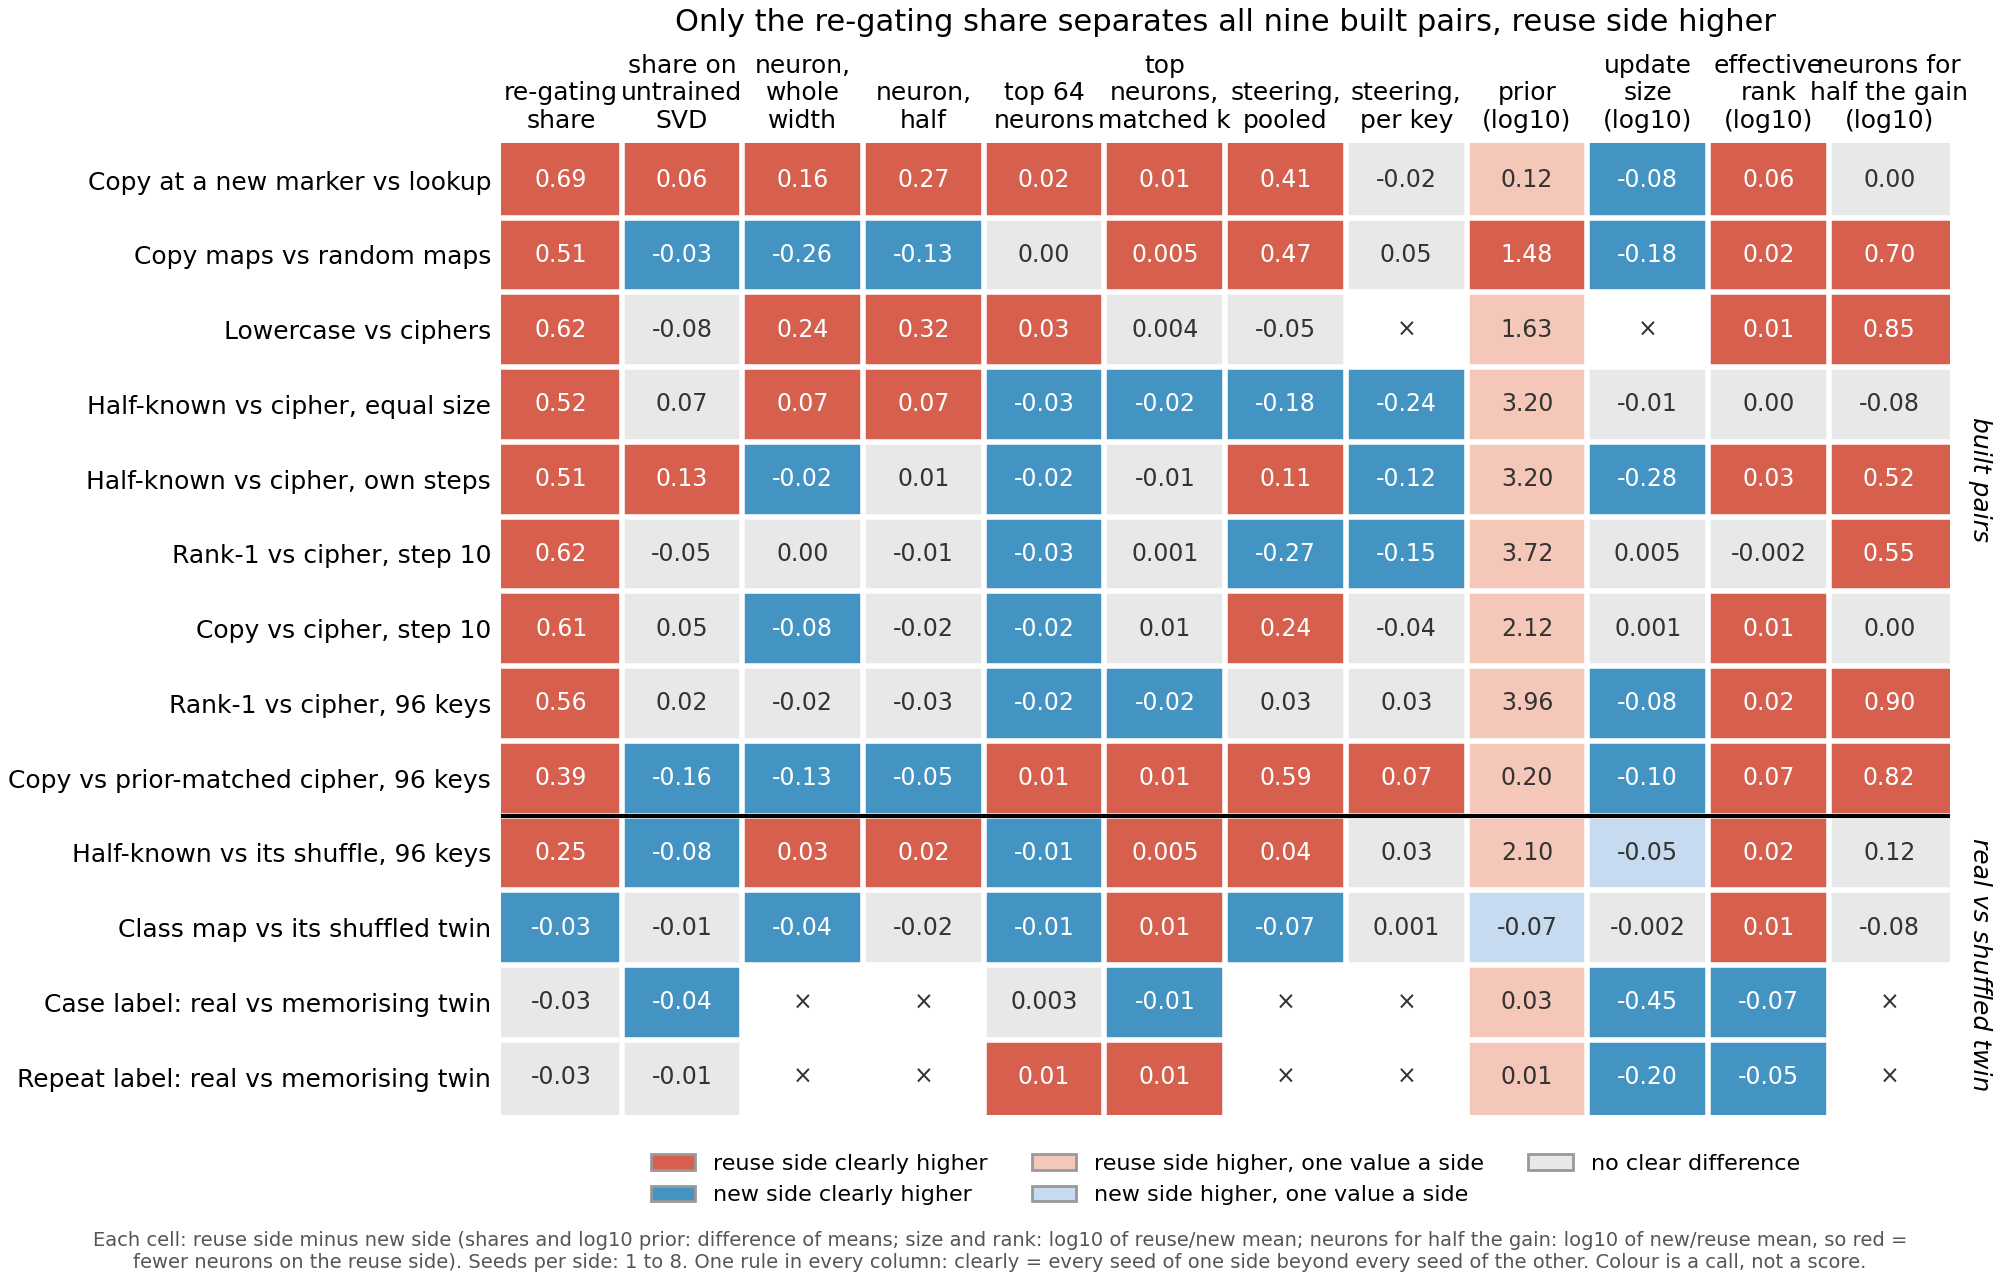

Data behind this chart, as committed beside it:
pair_name, method, unit, form, gap, n_reuse, n_new, call, call_rule, against_share, source, replaces
Copy at a new marker vs lookup, share, re-gating share of the fine-tune's gain …, , 0.6906, 3, 3, apart, seed ranges, apart, experiments/share_untrained/results/stag…, experiments/induction_cue/results/run.js…
Copy at a new marker vs lookup, untrained, re-gating share of the fine-tune's gain …, , 0.05721, 3, 3, apart, seed ranges, same direction as the share, experiments/share_untrained/results/stag…, 
Copy at a new marker vs lookup, neuron, neuron share of the fine-tune's gain in …, , 0.1558, 3, 3, apart, seed ranges, same direction as the share, experiments/neuron_r/results/cells.json …, 
Copy at a new marker vs lookup, neuron_half, neuron share of the fine-tune's gain in …, , 0.2725, 3, 3, apart, seed ranges, same direction as the share, experiments/neuron_r/results/cells.json …, 
Copy at a new marker vs lookup, neuron_top_k64, top-64-neuron share of the fine-tune's g…, , 0.02403, 3, 3, apart, seed ranges, same direction as the share, experiments/holes_fill/results/stage1.js…, 
Copy at a new marker vs lookup, neuron_top_kmatched, top-neuron share of the fine-tune's gain…, , 0.01374, 3, 3, apart, seed ranges, same direction as the share, experiments/holes_fill/results/stage1.js…, 
Copy at a new marker vs lookup, steering_pooled, steering share of the fine-tune's gain i…, E135's own fp32 copies, 0.4125, 3, 3, apart, seed ranges, same direction as the share, experiments/steering_copy_lookup/results…, 
Copy at a new marker vs lookup, steering_per_key, steering share of the fine-tune's gain i…, E135's own fp32 copies, -0.02273, 3, 3, no call, seed ranges, no call, experiments/steering_copy_lookup/results…, 
Copy at a new marker vs lookup, prior, log10 of W0's geometric-mean probability…, one value per map, 0.1204, 1, 1, one value a side, no spread to compare, one value a side, experiments/prior_vs_share/results/stage…, 
Copy at a new marker vs lookup, size, summed Frobenius norm of the update over…, , -0.07526, 3, 3, apart, seed ranges, opposite to the share, experiments/induction_cue/results/run.js…, 
Copy at a new marker vs lookup, erank, effective rank of the update, , 0.05798, 3, 3, apart, seed ranges, same direction as the share, experiments/update_svd/results/results.j…, 
Copy at a new marker vs lookup, k_half, fewest top neurons patched to carry half…, , 0.0, 3, 3, no call, seed ranges, no call, experiments/neuron_r/results/carrying.js…, experiments/neuron_r/results/carrying.js…
Copy maps vs random maps, share, re-gating share of the fine-tune's gain …, , 0.5128, 4, 4, apart, seed ranges, apart, experiments/share_untrained/results/stag…, experiments/regating_truth_table/results…
Copy maps vs random maps, untrained, re-gating share of the fine-tune's gain …, , -0.02624, 4, 4, apart, seed ranges, opposite to the share, experiments/share_untrained/results/stag…, 
Copy maps vs random maps, neuron, neuron share of the fine-tune's gain in …, , -0.2582, 4, 4, apart, seed ranges, opposite to the share, experiments/neuron_r/results/cells.json …, 
Copy maps vs random maps, neuron_half, neuron share of the fine-tune's gain in …, , -0.1325, 4, 4, apart, seed ranges, opposite to the share, experiments/neuron_r/results/cells.json …, 
Copy maps vs random maps, neuron_top_k64, top-64-neuron share of the fine-tune's g…, , 0.0003278, 4, 4, no call, seed ranges, no call, experiments/holes_fill/results/stage1.js…, 
Copy maps vs random maps, neuron_top_kmatched, top-neuron share of the fine-tune's gain…, , 0.004971, 4, 4, apart, seed ranges, same direction as the share, experiments/holes_fill/results/stage1.js…, 
Copy maps vs random maps, steering_pooled, steering share of the fine-tune's gain i…, , 0.4703, 4, 4, apart, seed ranges, same direction as the share, experiments/holes_fill/results/stage1.js…, 
Copy maps vs random maps, steering_per_key, steering share of the fine-tune's gain i…, , 0.04756, 4, 4, no call, seed ranges, no call, experiments/holes_fill/results/stage1.js…, 
Copy maps vs random maps, prior, log10 of W0's geometric-mean probability…, one value per map, 1.48, 2, 2, apart, seed ranges, same direction as the share, experiments/prior_vs_share/results/stage…, 
Copy maps vs random maps, size, summed Frobenius norm of the update over…, , -0.1811, 4, 4, apart, seed ranges, opposite to the share, experiments/method_table/results/table.j…, 
Copy maps vs random maps, erank, effective rank of the update, , 0.02492, 4, 4, apart, seed ranges, same direction as the share, experiments/update_svd/results/results.j…, 
Copy maps vs random maps, k_half, fewest top neurons patched to carry half…, , 0.699, 4, 4, apart, seed ranges, same direction as the share, experiments/neuron_r/results/carrying.js…, experiments/neuron_r/results/carrying.js…
Lowercase vs ciphers, share, re-gating share of the fine-tune's gain …, , 0.6222, 2, 4, apart, seed ranges, apart, experiments/share_untrained/results/stag…, experiments/regating_truth_table/results…
Lowercase vs ciphers, untrained, re-gating share of the fine-tune's gain …, , -0.08424, 2, 4, no call, seed ranges, no call, experiments/share_untrained/results/stag…, 
Lowercase vs ciphers, neuron, neuron share of the fine-tune's gain in …, , 0.2359, 2, 4, apart, seed ranges, same direction as the share, experiments/neuron_r/results/cells.json …, 
Lowercase vs ciphers, neuron_half, neuron share of the fine-tune's gain in …, , 0.3184, 2, 4, apart, seed ranges, same direction as the share, experiments/neuron_r/results/cells.json …, 
Lowercase vs ciphers, neuron_top_k64, top-64-neuron share of the fine-tune's g…, , 0.02971, 2, 4, apart, seed ranges, same direction as the share, experiments/holes_fill/results/stage1.js…, 
Lowercase vs ciphers, neuron_top_kmatched, top-neuron share of the fine-tune's gain…, , 0.004292, 2, 4, no call, seed ranges, no call, experiments/holes_fill/results/stage1.js…, 
Lowercase vs ciphers, steering_pooled, steering share of the fine-tune's gain i…, , -0.05296, 2, 4, no call, seed ranges, no call, experiments/holes_fill/results/stage1.js…, 
Lowercase vs ciphers, steering_per_key, steering share of the fine-tune's gain i…, not read in this form (no perkey vector …, , 0, 0, not read in this form, , not read in this form, , 
Lowercase vs ciphers, prior, log10 of W0's geometric-mean probability…, one value per task, 1.629, 1, 2, one value a side, no spread to compare, one value a side, experiments/prior_lowercase/results/stag…, 
Lowercase vs ciphers, size, summed Frobenius norm of the update over…, not read in this unit (summed squared no…, , 0, 0, not read in this unit, , not read in this unit, , 
Lowercase vs ciphers, erank, effective rank of the update, , 0.01145, 2, 4, apart, seed ranges, same direction as the share, experiments/update_svd/results/results.j…, 
Lowercase vs ciphers, k_half, fewest top neurons patched to carry half…, , 0.8451, 2, 4, apart, seed ranges, same direction as the share, experiments/neuron_r/results/carrying.js…, experiments/neuron_r/results/carrying.js…
Half-known vs cipher, equal size, share, re-gating share of the fine-tune's gain …, , 0.5177, 5, 5, apart, seed ranges, apart, experiments/share_untrained/results/stag…, experiments/keydependent_patch/results/j…
Half-known vs cipher, equal size, untrained, re-gating share of the fine-tune's gain …, , 0.07397, 5, 5, no call, seed ranges, no call, experiments/share_untrained/results/stag…, 
Half-known vs cipher, equal size, neuron, neuron share of the fine-tune's gain in …, , 0.07031, 5, 5, apart, seed ranges, same direction as the share, experiments/neuron_r/results/cells.json …, 
Half-known vs cipher, equal size, neuron_half, neuron share of the fine-tune's gain in …, , 0.06537, 5, 5, apart, seed ranges, same direction as the share, experiments/neuron_r/results/cells.json …, 
Half-known vs cipher, equal size, neuron_top_k64, top-64-neuron share of the fine-tune's g…, , -0.03002, 5, 5, apart, seed ranges, opposite to the share, experiments/holes_fill/results/stage1.js…, 
Half-known vs cipher, equal size, neuron_top_kmatched, top-neuron share of the fine-tune's gain…, , -0.01571, 5, 5, apart, seed ranges, opposite to the share, experiments/holes_fill/results/stage1.js…, 
Half-known vs cipher, equal size, steering_pooled, steering share of the fine-tune's gain i…, , -0.1771, 5, 5, apart, seed ranges, opposite to the share, experiments/holes_fill/results/stage1.js…, 
Half-known vs cipher, equal size, steering_per_key, steering share of the fine-tune's gain i…, , -0.237, 5, 5, apart, seed ranges, opposite to the share, experiments/holes_fill/results/stage1.js…, 
Half-known vs cipher, equal size, prior, log10 of W0's geometric-mean probability…, one value per map, 3.197, 1, 1, one value a side, no spread to compare, one value a side, experiments/prior_vs_share/results/stage…, 
Half-known vs cipher, equal size, size, summed Frobenius norm of the update over…, , -0.005618, 5, 5, no call, seed ranges, no call, experiments/keydependent_elicit/results/…, 
Half-known vs cipher, equal size, erank, effective rank of the update, , -7.121457876131624e-05, 5, 5, no call, seed ranges, no call, experiments/update_svd/results/results.j…, 
Half-known vs cipher, equal size, k_half, fewest top neurons patched to carry half…, , -0.07918, 5, 5, no call, seed ranges, no call, experiments/k_half_fill/results/cells.js…, 
Half-known vs cipher, own steps, share, re-gating share of the fine-tune's gain …, , 0.5095, 5, 2, apart, seed ranges, apart, experiments/share_untrained/results/stag…, experiments/keydependent_patch/results/j…
Half-known vs cipher, own steps, untrained, re-gating share of the fine-tune's gain …, , 0.1259, 5, 2, apart, seed ranges, same direction as the share, experiments/share_untrained/results/stag…, 
Half-known vs cipher, own steps, neuron, neuron share of the fine-tune's gain in …, , -0.01716, 5, 2, apart, seed ranges, opposite to the share, experiments/neuron_r/results/cells.json …, 
Half-known vs cipher, own steps, neuron_half, neuron share of the fine-tune's gain in …, , 0.01166, 5, 2, no call, seed ranges, no call, experiments/neuron_r/results/cells.json …, 
Half-known vs cipher, own steps, neuron_top_k64, top-64-neuron share of the fine-tune's g…, , -0.01926, 5, 2, apart, seed ranges, opposite to the share, experiments/holes_fill/results/stage1.js…, 
Half-known vs cipher, own steps, neuron_top_kmatched, top-neuron share of the fine-tune's gain…, , -0.006377, 5, 2, no call, seed ranges, no call, experiments/holes_fill/results/stage1.js…, 
Half-known vs cipher, own steps, steering_pooled, steering share of the fine-tune's gain i…, , 0.1137, 5, 2, apart, seed ranges, same direction as the share, experiments/holes_fill/results/stage1.js…, 
Half-known vs cipher, own steps, steering_per_key, steering share of the fine-tune's gain i…, , -0.1196, 5, 2, apart, seed ranges, opposite to the share, experiments/holes_fill/results/stage1.js…, 
Half-known vs cipher, own steps, prior, log10 of W0's geometric-mean probability…, one value per map, 3.197, 1, 1, one value a side, no spread to compare, one value a side, experiments/prior_vs_share/results/stage…, 
Half-known vs cipher, own steps, size, summed Frobenius norm of the update over…, , -0.2781, 5, 5, apart, seed ranges, opposite to the share, experiments/keydependent_elicit/results/…, 
Half-known vs cipher, own steps, erank, effective rank of the update, , 0.02648, 5, 2, apart, seed ranges, same direction as the share, experiments/update_svd/results/results.j…, 
Half-known vs cipher, own steps, k_half, fewest top neurons patched to carry half…, , 0.5229, 5, 2, apart, seed ranges, same direction as the share, experiments/neuron_r/results/carrying.js…, experiments/neuron_r/results/carrying.js…
... 94 more rows
